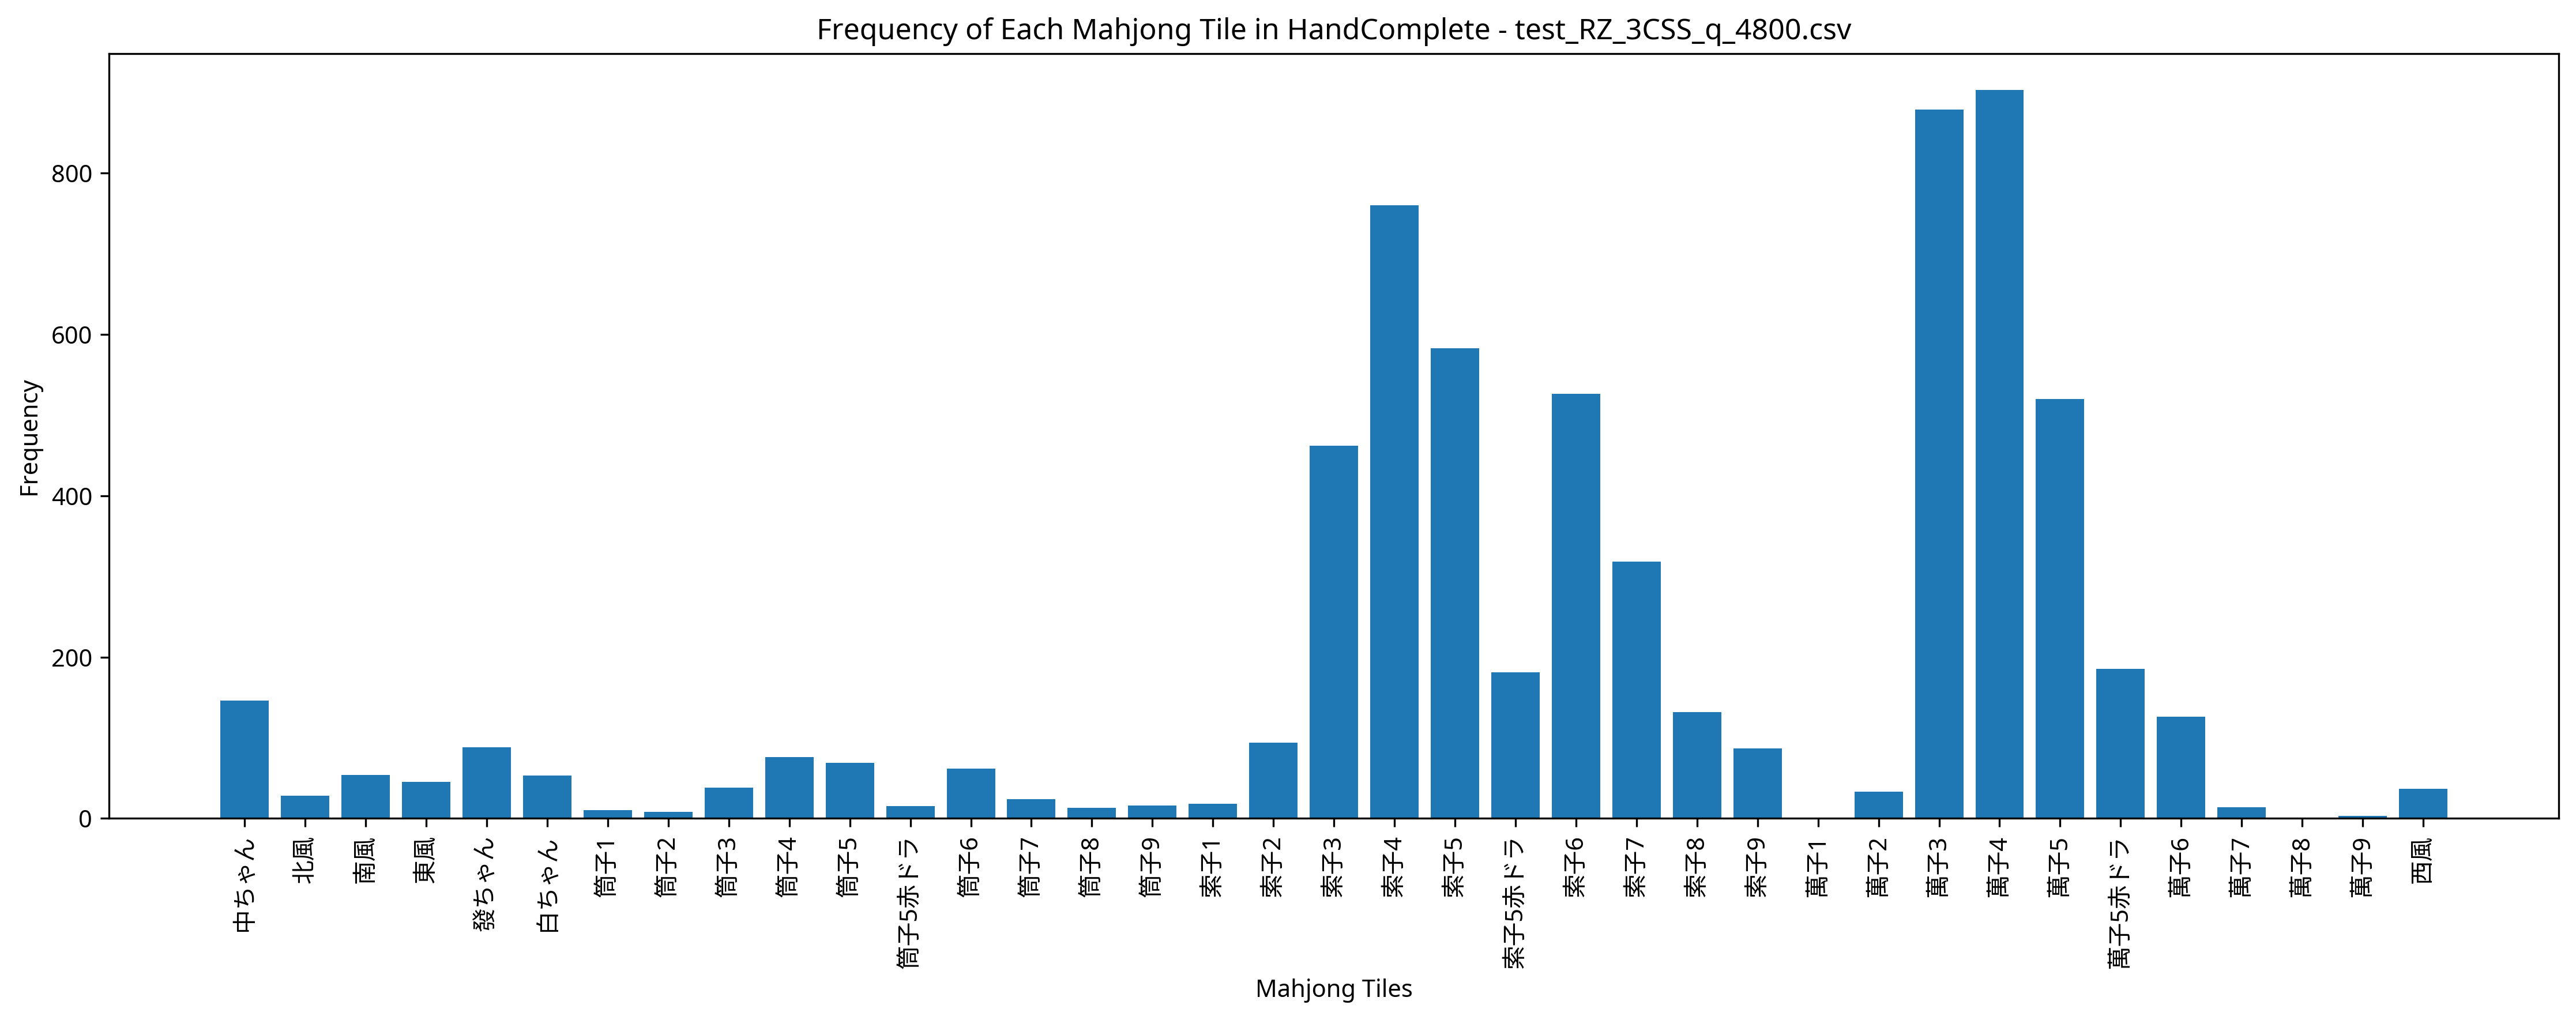

Data behind this chart, as committed beside it:
Episode, Seat, Score, Turn, Yaku, MZ_Score, TEZ_Score, TAZ_Score, Tenpai, HandComplete, AgariRate
1, South, 0, 109, , 0, 0, 0, 0, 萬子2 萬子3 萬子3 萬子3 萬子4 索子2 索子2 索子3 索子3 索子3 …, 0.000
2, West, 5000, 106, 赤ドラ1 断么九 一盃口, 0, 0, 0, 0, 萬子3 萬子3 萬子4 萬子4 萬子5 萬子5 索子4 索子4 索子4 索子5赤…, 50
3, West, 0, 109, , 0, 0, 0, 0, 萬子3 萬子4 萬子4 萬子4 萬子4 萬子6 索子5赤ドラ 索子5 索子5 索…, 33.33
4, South, 0, 109, , 0, 0, 0, 0, 萬子2 萬子3 萬子4 索子4 索子4 索子4 索子5 索子5 索子6 索子6 …, 25
5, West, 0, 109, , 0, 0, 0, 0, 萬子3 萬子3 萬子4 萬子4 萬子5 索子2 索子3 索子3 索子4 索子4 …, 20
6, East, 0, 109, , 0, 0, 0, 0, 萬子3 萬子4 萬子4 萬子4 萬子4 萬子5赤ドラ 索子3 索子4 索子4 索…, 16.67
7, West, 0, 109, , 0, 0, 0, 0, 萬子3 萬子5 萬子5赤ドラ 萬子5 萬子5 索子2 索子3 索子3 索子4 索…, 14.29
8, South, 0, 109, , 0, 0, 0, 0, 萬子3 萬子3 萬子4 萬子4 萬子4 索子2 索子3 索子5 索子5赤ドラ 索…, 12.5
9, South, 0, 109, , 0, 0, 0, 0, 萬子3 萬子4 萬子4 萬子5 索子3 索子4 索子5 索子5 索子6 索子6 …, 11.11
10, North, 5000, 93, 断么九 平和 一盃口, 0, 0, 0, 0, 萬子4 萬子4 萬子5 萬子5 萬子6 萬子6 索子3 索子4 索子4 索子5 …, 20
11, North, 0, 109, , 0, 0, 0, 0, 萬子3 萬子3 萬子4 萬子5 索子4 索子5赤ドラ 索子5 索子5 索子6 索…, 18.18
12, North, 0, 109, , 0, 0, 0, 0, 萬子3 萬子3 萬子4 萬子4 萬子5赤ドラ 索子3 索子3 索子3 索子4 索…, 16.67
13, North, 6000, 100, 赤ドラ1 断么九 平和 一盃口, 0, 0, 0, 0, 萬子3 萬子3 萬子4 萬子4 萬子5 萬子5 索子3 索子3 索子4 索子5赤…, 23.08
14, North, 0, 109, , 0, 0, 0, 0, 萬子3 萬子3 萬子5 萬子5 萬子6 筒子3 筒子4 筒子4 筒子5 筒子6 …, 21.43
15, North, 7000, 90, 赤ドラ2 断么九 平和 一盃口, 0, 0, 0, 0, 萬子3 萬子3 萬子4 萬子4 萬子5 萬子5赤ドラ 索子3 索子3 索子3 索…, 26.67
16, East, 0, 109, , 0, 0, 0, 0, 萬子3 萬子4 萬子5 萬子5 萬子5赤ドラ 萬子5 索子5 索子5赤ドラ 索子…, 25
17, West, 0, 109, , 0, 0, 0, 0, 萬子3 萬子4 萬子5 萬子5 萬子5 索子3 索子3 索子3 索子3 索子4 …, 23.53
18, North, 6000, 98, 赤ドラ1 断么九 平和 一盃口, 0, 0, 0, 0, 萬子3 萬子3 萬子4 萬子5 萬子6 索子3 索子3 索子4 索子4 索子5赤…, 27.78
19, South, 3000, 109, 一盃口, 0, 0, 0, 0, 萬子3 萬子3 萬子3 萬子4 萬子4 索子4 索子4 索子5 索子5 索子6 …, 31.58
20, West, 5000, 105, 断么九 平和 一盃口, 0, 0, 0, 0, 萬子3 萬子3 萬子4 萬子4 萬子5 萬子5 索子2 索子3 索子4 索子4 …, 35
21, West, 0, 109, , 0, 0, 0, 0, 萬子4 萬子5 萬子5赤ドラ 萬子6 索子3 索子3 索子5 索子5赤ドラ 索子…, 33.33
22, East, 7000, 91, 断么九 三色三步, 0, 0, 0, 0, 萬子3 萬子4 萬子4 萬子4 萬子5 筒子4 筒子5 筒子6 索子2 索子3 …, 36.36
23, North, 0, 109, , 0, 0, 0, 0, 萬子3 萬子3 萬子4 萬子4 萬子4 萬子5 索子4 索子5 索子5 索子5赤…, 34.78
24, North, 0, 109, , 0, 0, 0, 0, 萬子3 萬子3 萬子3 萬子4 萬子5 萬子5赤ドラ 索子3 索子4 索子4 索…, 33.33
25, South, 4000, 73, 平和 一盃口, 0, 0, 0, 0, 萬子3 萬子3 萬子4 萬子4 萬子5 萬子5 索子2 索子3 索子4 索子4 …, 36
26, North, 0, 109, , 0, 0, 0, 0, 萬子3 萬子3 萬子3 萬子4 萬子4 萬子5 萬子5 索子3 索子3 索子5 …, 34.62
27, North, 0, 109, , 0, 0, 0, 0, 萬子3 萬子5 筒子8 筒子9 索子2 索子3 索子4 索子4 索子4 索子5 …, 33.33
28, East, 0, 109, , 0, 0, 0, 0, 萬子3 萬子3 萬子4 萬子4 萬子5 筒子8 索子2 索子5 索子5 索子7 …, 32.14
29, West, 0, 109, , 0, 0, 0, 0, 萬子3 萬子4 萬子4 萬子5 筒子4 筒子4 筒子4 筒子5 筒子6 筒子6 …, 31.03
30, South, 4000, 92, 断么九 一盃口, 0, 0, 0, 0, 萬子3 萬子3 萬子3 萬子4 萬子4 索子2 索子3 索子4 索子5 索子5 …, 33.33
31, North, 0, 109, , 0, 0, 0, 0, 萬子3 萬子4 萬子4 萬子5赤ドラ 萬子5 萬子5 筒子4 索子3 索子3 索…, 32.26
32, North, 0, 109, , 0, 0, 0, 0, 萬子3 萬子4 萬子4 萬子5 萬子5 萬子5 索子3 索子4 索子4 索子4 …, 31.25
33, East, 0, 109, , 0, 0, 0, 0, 萬子3 萬子4 萬子5 萬子5 萬子5赤ドラ 索子3 索子4 索子4 索子4 索…, 30.3
34, South, 0, 109, , 0, 0, 0, 0, 萬子3 萬子3 萬子3 萬子4 萬子4 索子2 索子3 索子3 索子4 索子4 …, 29.41
35, West, 0, 109, , 0, 0, 0, 0, 萬子3 萬子3 萬子4 萬子5 萬子5赤ドラ 索子4 索子4 索子5 索子5赤ド…, 28.57
36, North, 0, 109, , 0, 0, 0, 0, 萬子3 萬子3 萬子3 萬子4 萬子4 萬子4 索子4 索子4 索子5 索子5 …, 27.78
37, North, 7000, 87, 赤ドラ2 断么九 平和 一盃口, 0, 0, 0, 0, 萬子3 萬子3 萬子4 萬子4 萬子5 萬子5赤ドラ 索子3 索子4 索子4 索…, 29.73
38, North, 0, 109, , 0, 0, 0, 0, 萬子3 萬子4 萬子4 萬子5赤ドラ 萬子5 索子4 索子4 索子4 索子5 索…, 28.95
39, North, 0, 109, , 0, 0, 0, 0, 萬子4 筒子1 筒子3 筒子6 索子1 索子2 索子3 索子8 白ちゃん 白ちゃ…, 28.2
40, West, 0, 109, , 0, 0, 0, 0, 萬子3 萬子5 萬子6 萬子6 索子4 索子4 索子4 索子5 索子5 索子6 …, 27.5
41, West, 0, 109, , 0, 0, 0, 0, 萬子3 萬子4 萬子5赤ドラ 萬子5 索子4 索子4 索子4 索子5 索子5赤ド…, 26.83
42, East, 0, 109, , 0, 0, 0, 0, 萬子3 萬子3 萬子4 萬子4 萬子7 索子3 索子4 索子4 索子4 索子5 …, 26.19
43, North, 0, 109, , 0, 0, 0, 0, 萬子3 萬子3 萬子3 萬子4 萬子5赤ドラ 萬子5 索子4 索子4 索子5 索…, 25.58
44, East, 0, 109, , 0, 0, 0, 0, 萬子3 萬子3 萬子3 萬子4 萬子5 萬子5 索子4 索子4 索子5 索子5 …, 25
45, North, 0, 109, , 0, 0, 0, 0, 萬子3 萬子3 萬子3 萬子4 萬子4 萬子5 索子4 索子4 索子5 索子5 …, 24.44
46, West, 0, 109, , 0, 0, 0, 0, 萬子3 萬子3 萬子4 萬子5 萬子6 萬子6 索子4 索子5赤ドラ 索子6 索…, 23.91
47, East, 0, 109, , 0, 0, 0, 0, 萬子3 萬子4 萬子5 萬子5赤ドラ 萬子5 萬子5 索子2 索子2 索子3 索…, 23.4
48, East, 0, 109, , 0, 0, 0, 0, 萬子3 萬子3 萬子3 萬子4 萬子4 萬子4 索子4 索子5 索子5 索子5赤…, 22.92
49, North, 0, 109, , 0, 0, 0, 0, 萬子5 萬子5赤ドラ 萬子6 萬子7 索子3 索子4 索子5 索子5赤ドラ 索子…, 22.45
50, East, 0, 109, , 0, 0, 0, 0, 萬子3 萬子3 萬子3 萬子4 萬子4 萬子5 索子4 索子5 索子5 索子6 …, 22
51, East, 0, 109, , 0, 0, 0, 0, 萬子3 萬子4 萬子5赤ドラ 萬子6 索子4 索子4 索子5 索子6 索子6 索…, 21.57
52, South, 4000, 70, 断么九 一盃口, 0, 0, 0, 0, 萬子3 萬子3 萬子3 萬子4 萬子5 筒子3 筒子3 筒子4 筒子4 筒子5 …, 23.08
53, North, 0, 109, , 0, 0, 0, 0, 萬子3 萬子3 萬子4 萬子4 萬子4 筒子1 筒子3 索子4 索子5 索子5 …, 22.64
54, South, 0, 109, , 0, 0, 0, 0, 萬子3 萬子3 萬子3 萬子4 萬子5 索子4 索子5赤ドラ 索子5 索子6 索…, 22.22
55, East, 4000, 90, 断么九 一盃口, 0, 0, 0, 0, 萬子4 萬子4 萬子4 萬子6 萬子6 索子4 索子4 索子5 索子5 索子6 …, 23.64
56, East, 0, 109, , 0, 0, 0, 0, 萬子3 萬子4 萬子4 萬子5 萬子5 索子2 索子4 索子4 索子5 索子6 …, 23.21
57, North, 6000, 72, 赤ドラ2 断么九 一盃口, 0, 0, 0, 0, 萬子3 萬子3 萬子4 萬子4 萬子5赤ドラ 萬子5 索子3 索子4 索子5赤ド…, 24.56
58, East, 0, 109, , 0, 0, 0, 0, 萬子3 萬子3 萬子3 萬子4 萬子4 萬子5赤ドラ 索子4 索子5 索子5赤ド…, 24.14
59, East, 0, 109, , 0, 0, 0, 0, 萬子3 萬子3 萬子4 萬子5 萬子5 筒子4 索子2 索子3 索子4 索子4 …, 23.73
60, North, 0, 109, , 0, 0, 0, 0, 萬子3 萬子3 萬子4 萬子4 萬子4 萬子5赤ドラ 索子3 索子4 索子4 索…, 23.33
... 440 more rows
